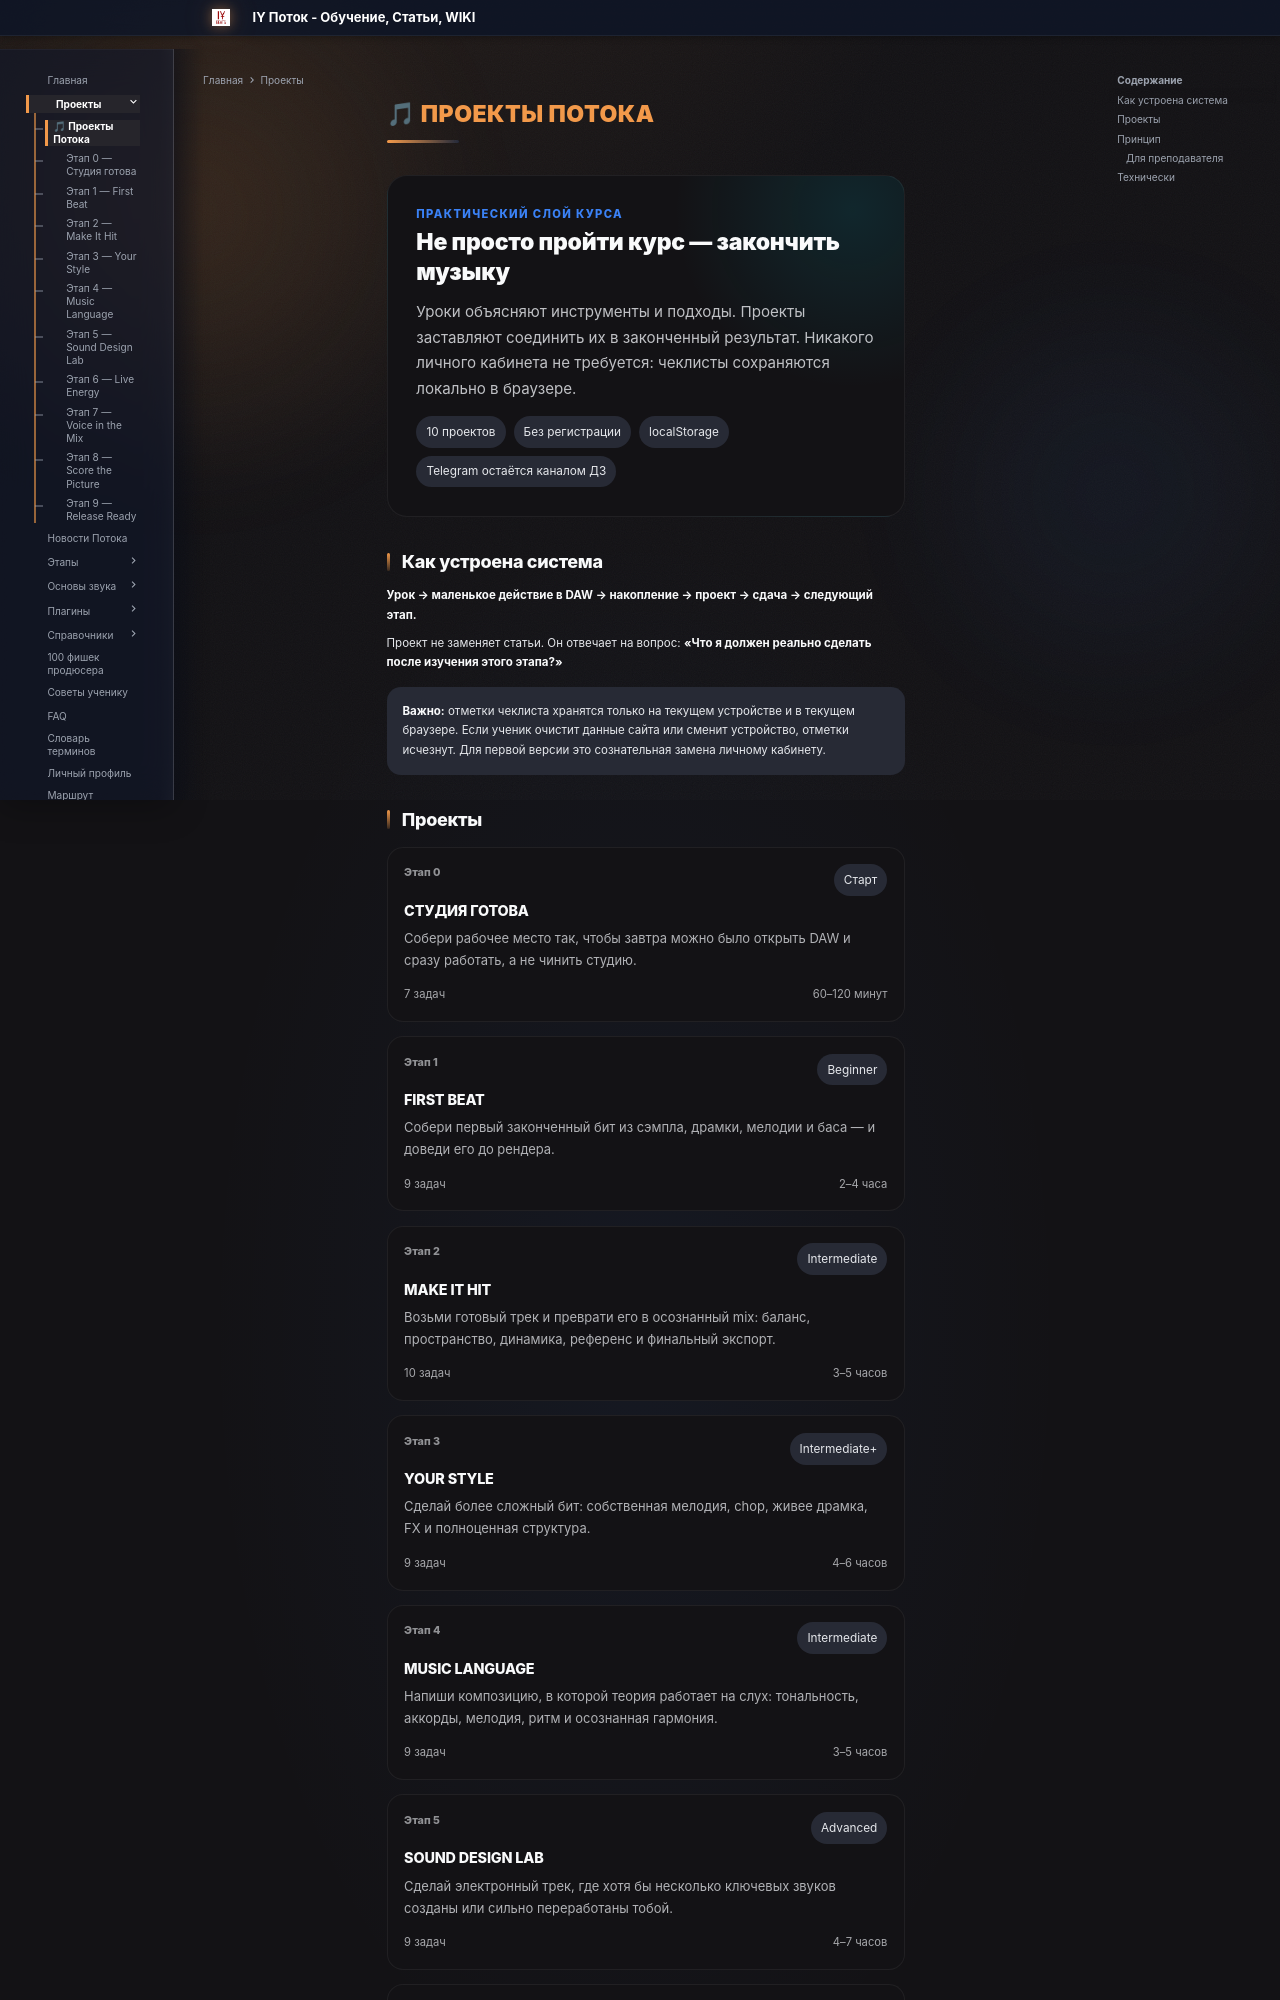

repository: programmcompose/potoksite · page: projects/index.html · generator: mkdocs

# 🎵 Проекты Потока

<div class="potok-project-hero">
  <div class="potok-project-kicker">ПРАКТИЧЕСКИЙ СЛОЙ КУРСА</div>
  <h1>Не просто пройти курс — закончить музыку</h1>
  <p class="potok-project-subtitle">
    Уроки объясняют инструменты и подходы. Проекты заставляют соединить их в законченный результат.
    Никакого личного кабинета не требуется: чеклисты сохраняются локально в браузере.
  </p>
  <div class="potok-project-meta">
    <span class="potok-project-chip">10 проектов</span>
    <span class="potok-project-chip">Без регистрации</span>
    <span class="potok-project-chip">localStorage</span>
    <span class="potok-project-chip">Telegram остаётся каналом ДЗ</span>
  </div>
</div>

## Как устроена система

**Урок → маленькое действие в DAW → накопление → проект → сдача → следующий этап.**

Проект не заменяет статьи. Он отвечает на вопрос: **«Что я должен реально сделать после изучения этого этапа?»**

<div class="potok-project-index-note">
<strong>Важно:</strong> отметки чеклиста хранятся только на текущем устройстве и в текущем браузере.
Если ученик очистит данные сайта или сменит устройство, отметки исчезнут. Для первой версии это сознательная замена личному кабинету.
</div>
